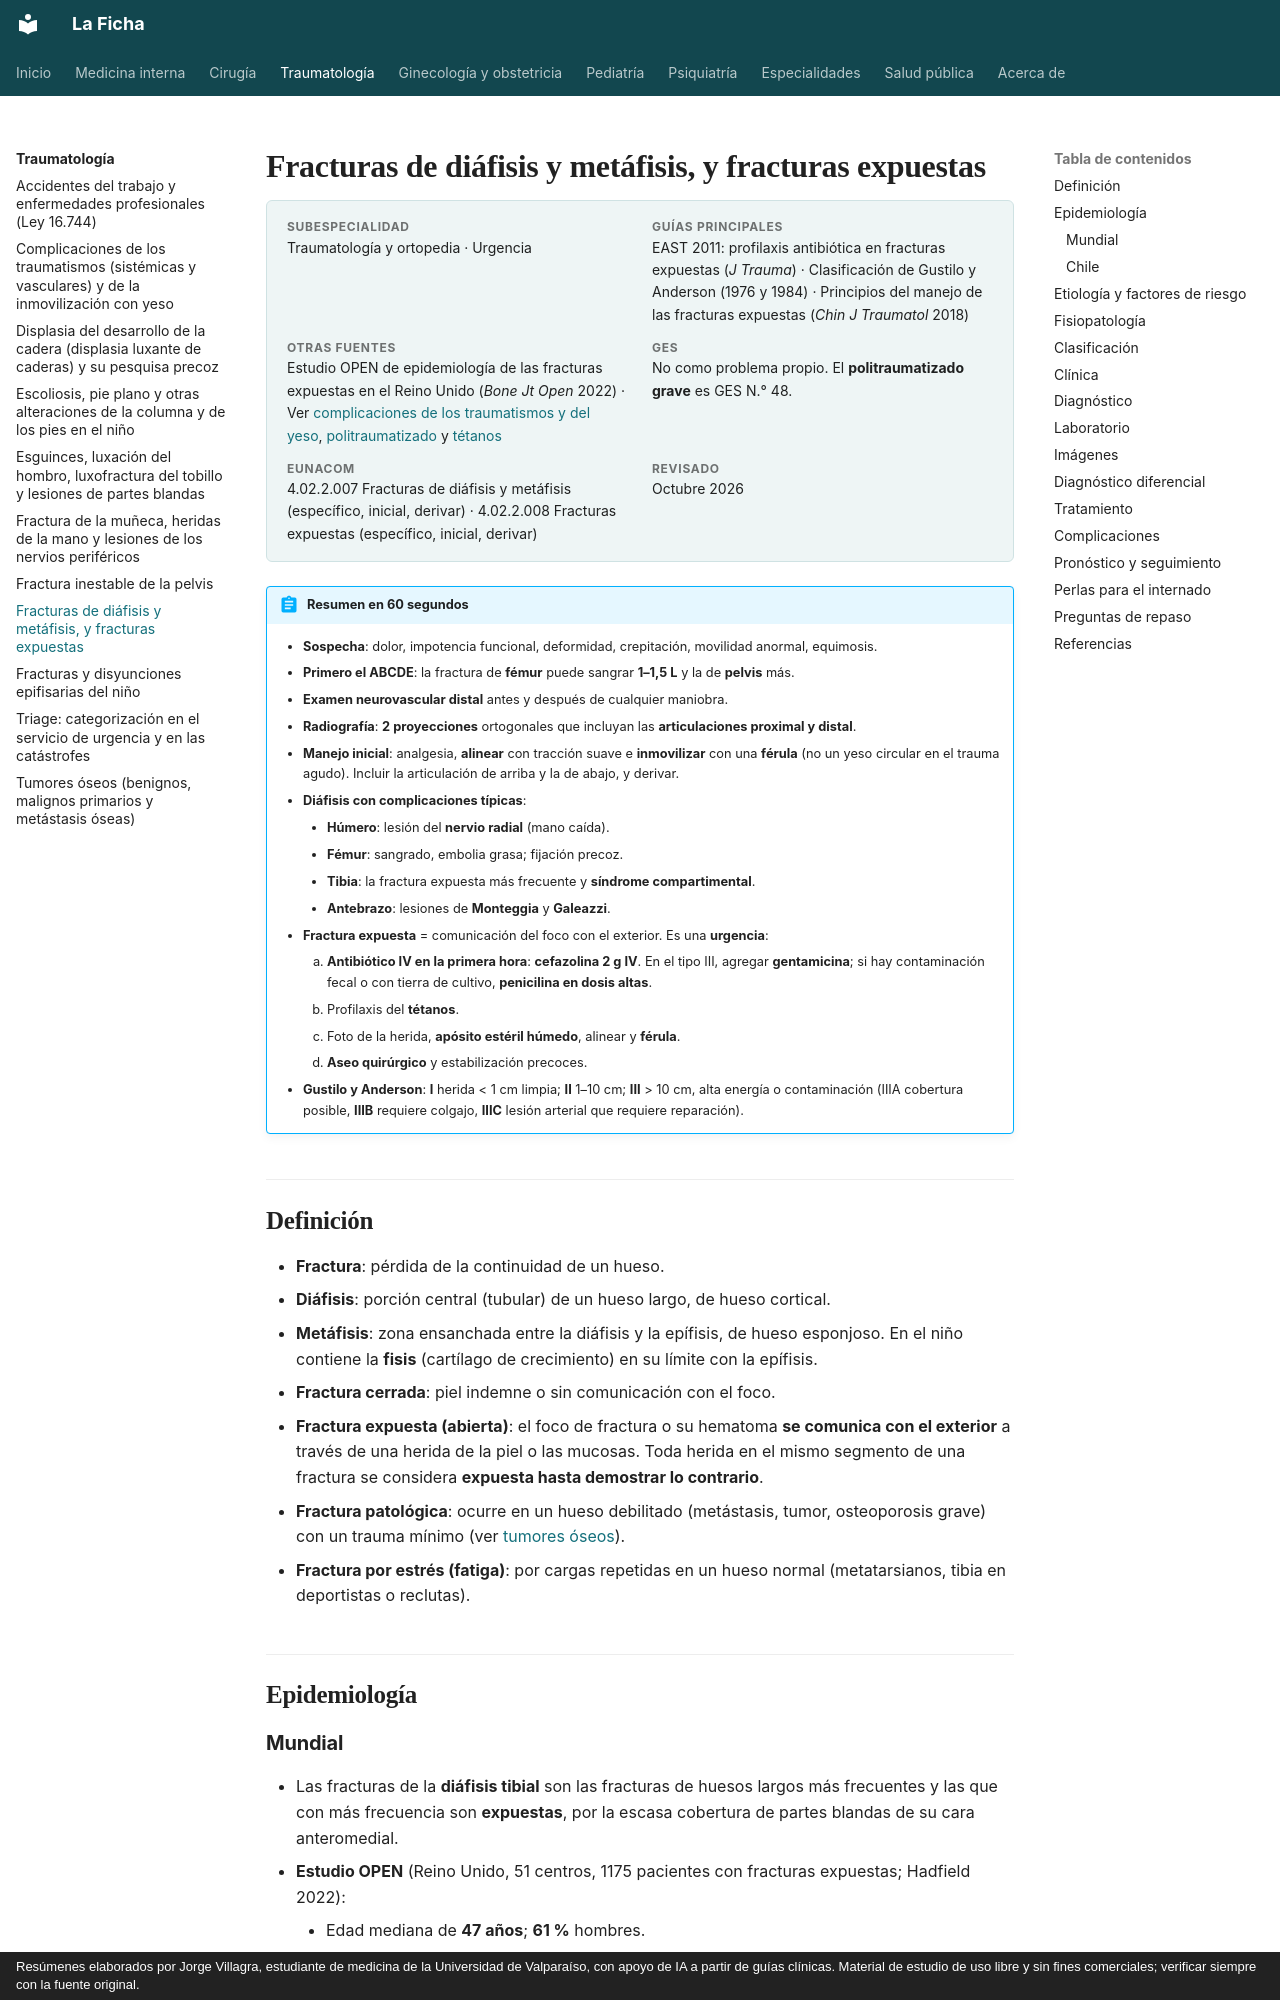

repository: jorgevillagrareyes-dotcom/Medicina-interna · page: traumatologia/fracturas-de-diafisis-y-metafisis-y-fracturas-expuestas.html · generator: mkdocs · copyright: Resúmenes elaborados por Jorge Villagra, estudiante de medicina de la Universidad de Valparaíso, con apoyo de IA a partir de guías clínicas. Material de estudio de uso libre y sin fines comerciales; verificar siempre con la fuente original.

---
tags:
  - Traumatología
  - Urgencia
---

# Fracturas de diáfisis y metáfisis, y fracturas expuestas

<div class="ficha" markdown>

**Subespecialidad**
Traumatología y ortopedia · Urgencia

**Guías principales**
EAST 2011: profilaxis antibiótica en fracturas expuestas (*J Trauma*) · Clasificación de Gustilo y Anderson (1976 y 1984) · Principios del manejo de las fracturas expuestas (*Chin J Traumatol* 2018)

**Otras fuentes**
Estudio OPEN de epidemiología de las fracturas expuestas en el Reino Unido (*Bone Jt Open* 2022) · Ver [complicaciones de los traumatismos y del yeso](complicaciones-de-los-traumatismos-y-del-yeso.md), [politraumatizado](../cirugia/trauma-y-shock/trauma-y-politraumatizado.md) y [tétanos](../infectologia/tetanos.md)

**GES**
No como problema propio. El **politraumatizado grave** es GES N.° 48.

**EUNACOM**
4.02.2.007 Fracturas de diáfisis y metáfisis (específico, inicial, derivar) · 4.02.2.008 Fracturas expuestas (específico, inicial, derivar)

**Revisado**
Octubre 2026

</div>

!!! abstract "Resumen en 60 segundos"
    - **Sospecha**: dolor, impotencia funcional, deformidad, crepitación, movilidad anormal, equimosis.
    - **Primero el ABCDE**: la fractura de **fémur** puede sangrar **1–1,5 L** y la de **pelvis** más.
    - **Examen neurovascular distal** antes y después de cualquier maniobra.
    - **Radiografía**: **2 proyecciones** ortogonales que incluyan las **articulaciones proximal y distal**.
    - **Manejo inicial**: analgesia, **alinear** con tracción suave e **inmovilizar** con una **férula** (no un yeso circular en el trauma agudo). Incluir la articulación de arriba y la de abajo, y derivar.
    - **Diáfisis con complicaciones típicas**:
        - **Húmero**: lesión del **nervio radial** (mano caída).
        - **Fémur**: sangrado, embolia grasa; fijación precoz.
        - **Tibia**: la fractura expuesta más frecuente y **síndrome compartimental**.
        - **Antebrazo**: lesiones de **Monteggia** y **Galeazzi**.
    - **Fractura expuesta** = comunicación del foco con el exterior. Es una **urgencia**:
        1. **Antibiótico IV en la primera hora**: **cefazolina 2 g IV**. En el tipo III, agregar **gentamicina**; si hay contaminación fecal o con tierra de cultivo, **penicilina en dosis altas**.
        2. Profilaxis del **tétanos**.
        3. Foto de la herida, **apósito estéril húmedo**, alinear y **férula**.
        4. **Aseo quirúrgico** y estabilización precoces.
    - **Gustilo y Anderson**: **I** herida < 1 cm limpia; **II** 1–10 cm; **III** > 10 cm, alta energía o contaminación (IIIA cobertura posible, **IIIB** requiere colgajo, **IIIC** lesión arterial que requiere reparación).

## Definición

- **Fractura**: pérdida de la continuidad de un hueso.
- **Diáfisis**: porción central (tubular) de un hueso largo, de hueso cortical.
- **Metáfisis**: zona ensanchada entre la diáfisis y la epífisis, de hueso esponjoso. En el niño contiene la **fisis** (cartílago de crecimiento) en su límite con la epífisis.
- **Fractura cerrada**: piel indemne o sin comunicación con el foco.
- **Fractura expuesta (abierta)**: el foco de fractura o su hematoma **se comunica con el exterior** a través de una herida de la piel o las mucosas. Toda herida en el mismo segmento de una fractura se considera **expuesta hasta demostrar lo contrario**.
- **Fractura patológica**: ocurre en un hueso debilitado (metástasis, tumor, osteoporosis grave) con un trauma mínimo (ver [tumores óseos](tumores-oseos.md)).
- **Fractura por estrés (fatiga)**: por cargas repetidas en un hueso normal (metatarsianos, tibia en deportistas o reclutas).

## Epidemiología
